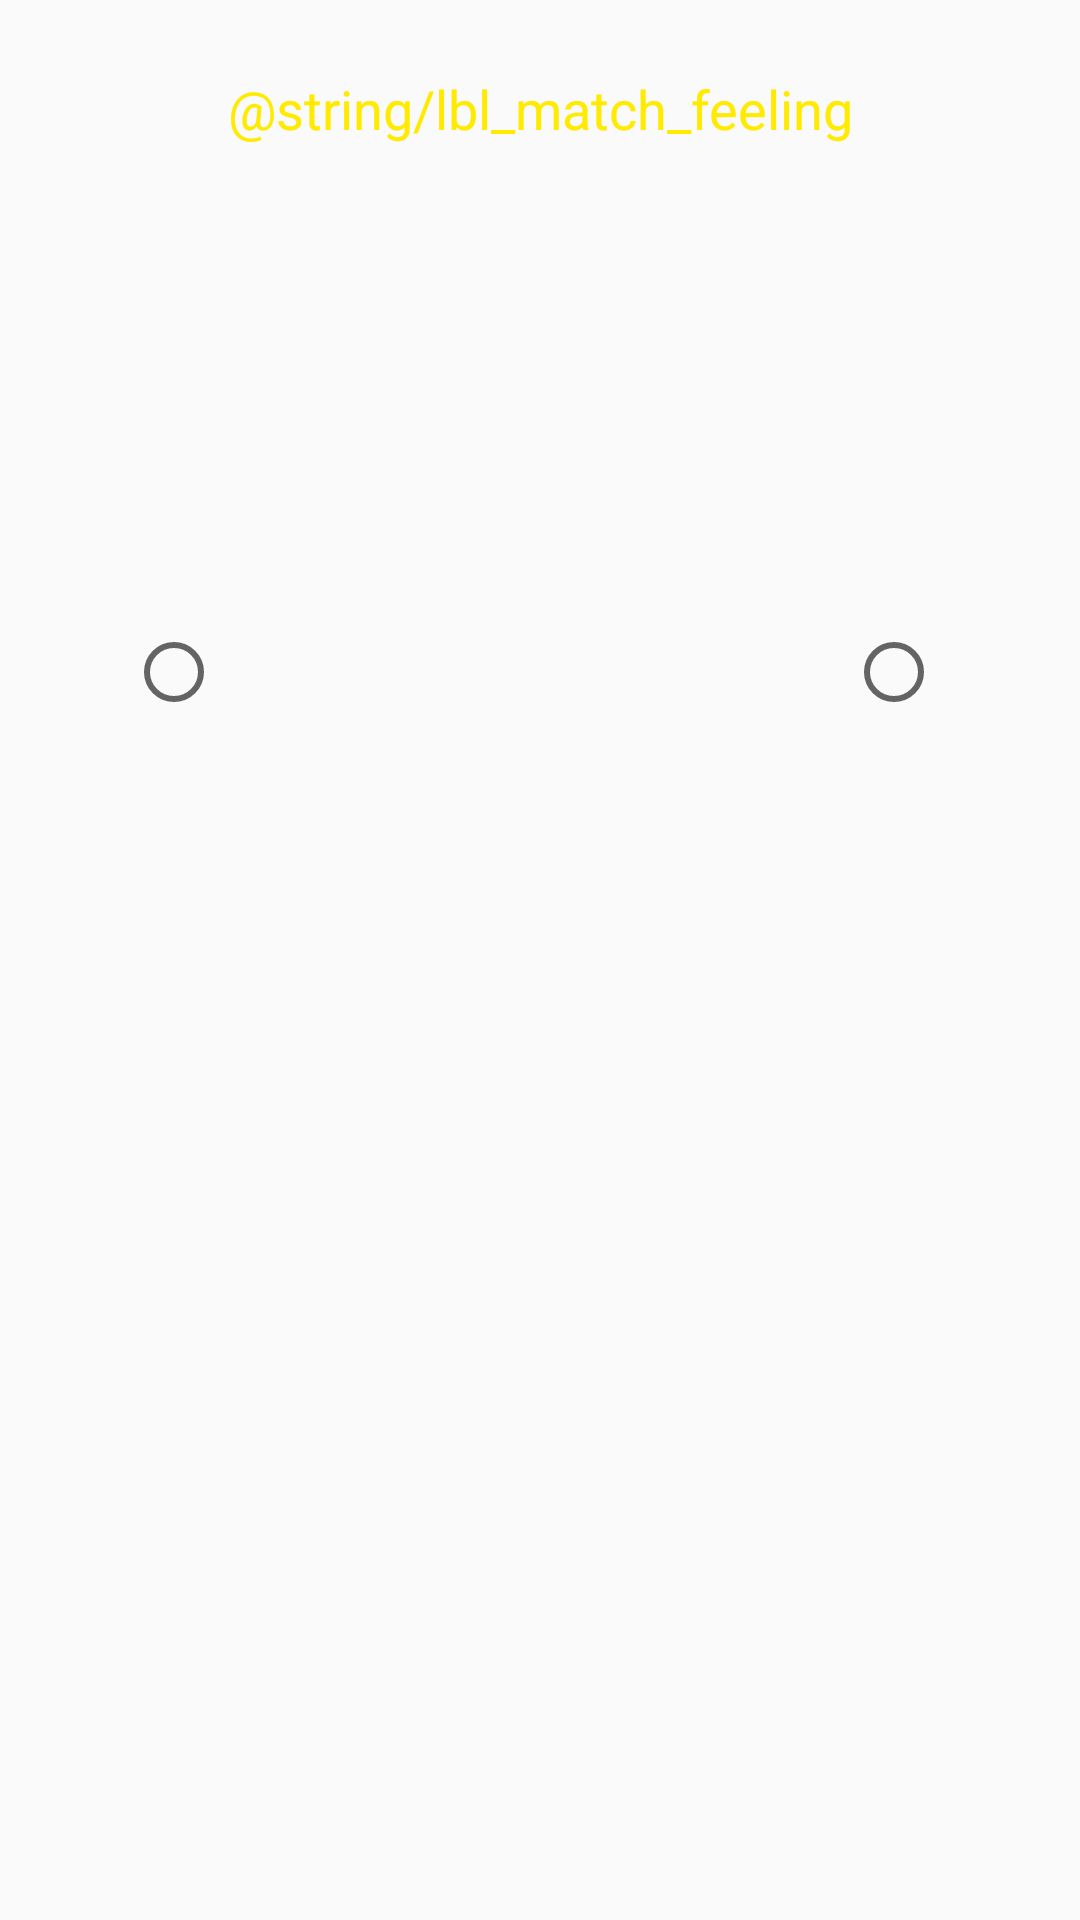

Layout XML and referenced resources for this Android screen:
<!-- AndroidManifest.xml: application theme AppTheme -->
<!-- res/layout/fragment_second_level.xml -->
<?xml version="1.0" encoding="utf-8"?>
<android.support.constraint.ConstraintLayout xmlns:android="http://schemas.android.com/apk/res/android"
    xmlns:app="http://schemas.android.com/apk/res-auto"
    android:layout_width="match_parent"
    android:layout_height="match_parent">

    <TextView
        android:id="@+id/textView"
        android:layout_width="0dp"
        android:layout_height="wrap_content"
        android:layout_marginEnd="8dp"
        android:layout_marginStart="8dp"
        android:layout_marginTop="24dp"
        android:text="@string/lbl_match_feeling"
        android:textAlignment="center"
        android:textColor="@color/colorAccent"
        android:textSize="18sp"
        app:layout_constraintEnd_toEndOf="parent"
        app:layout_constraintStart_toStartOf="parent"
        app:layout_constraintTop_toTopOf="parent" />

    <TextView
        android:id="@+id/tv_feeling_to_find"
        android:layout_width="0dp"
        android:layout_height="wrap_content"
        android:layout_marginEnd="16dp"
        android:layout_marginStart="16dp"
        android:layout_marginTop="16dp"
        android:textAlignment="center"
        android:textColor="@color/colorAccentDark"
        android:textStyle="bold"
        app:layout_constraintEnd_toEndOf="parent"
        app:layout_constraintStart_toStartOf="parent"
        app:layout_constraintTop_toBottomOf="@+id/textView" />

    <ImageView
        android:id="@+id/img_choice_1"
        android:layout_width="wrap_content"
        android:layout_height="wrap_content"
        android:layout_marginStart="8dp"
        android:layout_marginTop="8dp"
        app:layout_constraintStart_toStartOf="@+id/guideline2"
        app:layout_constraintTop_toTopOf="@+id/guideline"
        app:srcCompat="@mipmap/ic_launcher" />

    <RadioButton
        android:id="@+id/rb_choice_1"
        android:layout_width="wrap_content"
        android:layout_height="wrap_content"
        android:layout_marginTop="8dp"
        android:checked="false"
        app:layout_constraintEnd_toEndOf="@+id/img_choice_1"
        app:layout_constraintStart_toStartOf="@+id/guideline2"
        app:layout_constraintTop_toBottomOf="@+id/img_choice_1" />

    <RadioButton
        android:id="@+id/rb_choice_2"
        android:layout_width="wrap_content"
        android:layout_height="wrap_content"
        android:layout_marginEnd="8dp"
        android:layout_marginTop="8dp"
        android:layout_weight="0.5"
        android:checked="false"
        app:layout_constraintEnd_toEndOf="@+id/img_choice_2"
        app:layout_constraintStart_toStartOf="@+id/img_choice_2"
        app:layout_constraintTop_toBottomOf="@+id/img_choice_2" />

    <android.support.constraint.Guideline
        android:id="@+id/guideline"
        android:layout_width="wrap_content"
        android:layout_height="wrap_content"
        android:orientation="horizontal"
        app:layout_constraintGuide_percent="0.3" />

    <android.support.constraint.Guideline
        android:id="@+id/guideline2"
        android:layout_width="wrap_content"
        android:layout_height="wrap_content"
        android:orientation="vertical"
        app:layout_constraintGuide_percent="0.15" />

    <android.support.constraint.Group
        android:id="@+id/group2"
        android:layout_width="wrap_content"
        android:layout_height="wrap_content" />

    <android.support.constraint.Guideline
        android:id="@+id/guideline3"
        android:layout_width="wrap_content"
        android:layout_height="wrap_content"
        android:orientation="vertical"
        app:layout_constraintGuide_percent="0.85" />

    <ImageView
        android:id="@+id/img_choice_2"
        android:layout_width="wrap_content"
        android:layout_height="wrap_content"
        android:layout_marginEnd="8dp"
        android:layout_marginTop="8dp"
        app:layout_constraintEnd_toStartOf="@+id/guideline3"
        app:layout_constraintTop_toTopOf="@+id/guideline"
        app:srcCompat="@mipmap/ic_launcher" />

</android.support.constraint.ConstraintLayout>
<!-- resources referenced by this layout -->
<resources>
  <color name="colorAccent">#ffea00</color>
  <color name="colorAccentDark">#c7b800</color>
  <style name="AppTheme" parent="Theme.AppCompat.Light.DarkActionBar">
          
          <item name="colorPrimary">@color/colorPrimary</item>
          <item name="colorPrimaryDark">@color/colorPrimaryDark</item>
          <item name="colorAccent">@color/colorAccent</item>
          <item name="android:textColor">@color/colorTextPrimary</item>
          <item name="colorButtonNormal">@color/colorPrimary</item>
          <item name="buttonStyle">@style/MyButtonStyle</item>
          <item name="actionBarPopupTheme">@style/PopupTheme</item>
      </style>
  <color name="colorPrimary">#009688</color>
  <color name="colorPrimaryDark">#00675b</color>
  <color name="colorTextPrimary">#ffffff</color>
  <style name="MyButtonStyle" parent="Widget.AppCompat.Button">
          <item name="android:textColor">@color/colorTextPrimary</item>
          <item name="android:textStyle">bold</item>
      </style>
  <style name="PopupTheme" parent="@style/ThemeOverlay.AppCompat.Light">
          <item name="android:textColor">@color/colorPrimary</item>
      </style>
</resources>
